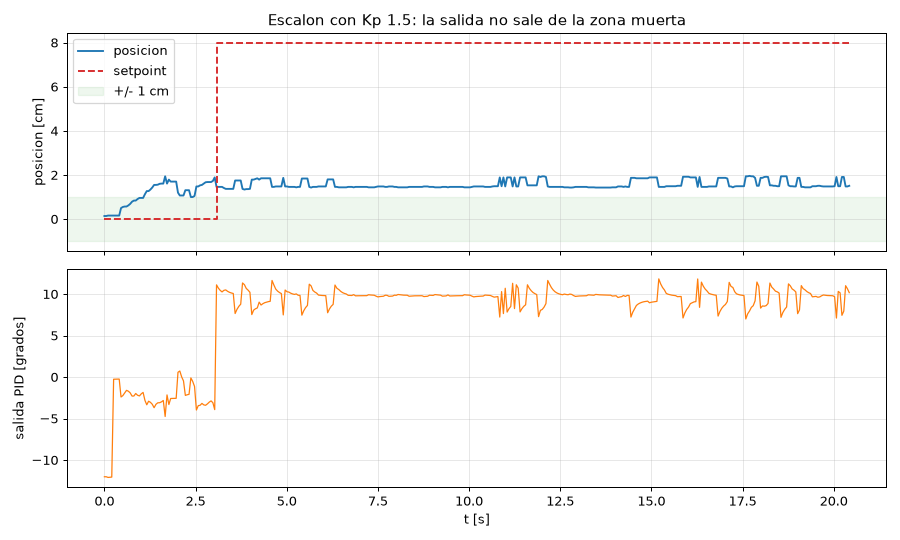

Values plotted in this chart, from the file beside it:
569129, 0.14, 0.00, -12.01
569179, 0.14, 0.00, -12.01
569229, 0.16, 0.00, -12.09
569280, 0.16, 0.00, -12.07
569331, 0.16, 0.00, -12.05
569382, 0.16, 0.00, -0.26
569433, 0.16, 0.00, -0.25
569484, 0.16, 0.00, -0.25
569535, 0.16, 0.00, -0.24
569585, 0.50, 0.00, -2.40
569635, 0.55, 0.00, -2.23
569685, 0.57, 0.00, -1.92
569735, 0.57, 0.00, -1.60
569785, 0.62, 0.00, -1.70
569836, 0.69, 0.00, -1.90
569887, 0.79, 0.00, -2.29
569938, 0.84, 0.00, -2.28
569988, 0.84, 0.00, -1.98
570039, 0.91, 0.00, -2.19
570090, 0.96, 0.00, -2.27
570140, 0.96, 0.00, -2.02
570190, 0.96, 0.00, -1.85
570241, 1.13, 0.00, -2.81
570291, 1.27, 0.00, -3.34
570341, 1.27, 0.00, -2.91
570391, 1.34, 0.00, -3.04
570441, 1.43, 0.00, -3.27
570492, 1.55, 0.00, -3.69
570543, 1.55, 0.00, -3.28
570593, 1.56, 0.00, -3.10
570643, 1.60, 0.00, -3.09
570693, 1.61, 0.00, -2.99
570744, 1.61, 0.00, -2.82
570795, 1.94, 0.00, -4.75
570846, 1.61, 0.00, -2.15
570897, 1.79, 0.00, -3.31
570947, 1.70, 0.00, -2.58
570997, 1.70, 0.00, -2.57
571047, 1.70, 0.00, -2.56
571097, 1.70, 0.00, -2.56
571147, 1.20, 0.00, 0.58
571197, 1.07, 0.00, 0.73
571247, 1.07, 0.00, 0.03
571298, 1.07, 0.00, -0.46
571349, 1.31, 0.00, -2.21
571400, 1.31, 0.00, -2.13
571450, 1.31, 0.00, -2.08
571500, 1.00, 0.00, -0.10
571550, 1.00, 0.00, -0.52
571601, 1.05, 0.00, -1.13
571652, 1.48, 0.00, -3.97
571703, 1.48, 0.00, -3.44
571753, 1.53, 0.00, -3.40
571804, 1.55, 0.00, -3.17
571854, 1.61, 0.00, -3.35
571904, 1.67, 0.00, -3.40
571954, 1.68, 0.00, -3.23
572004, 1.68, 0.00, -3.02
572054, 1.68, 0.00, -2.87
572104, 1.73, 0.00, -3.09
572154, 1.89, 0.00, -3.92
... 343 more rows
